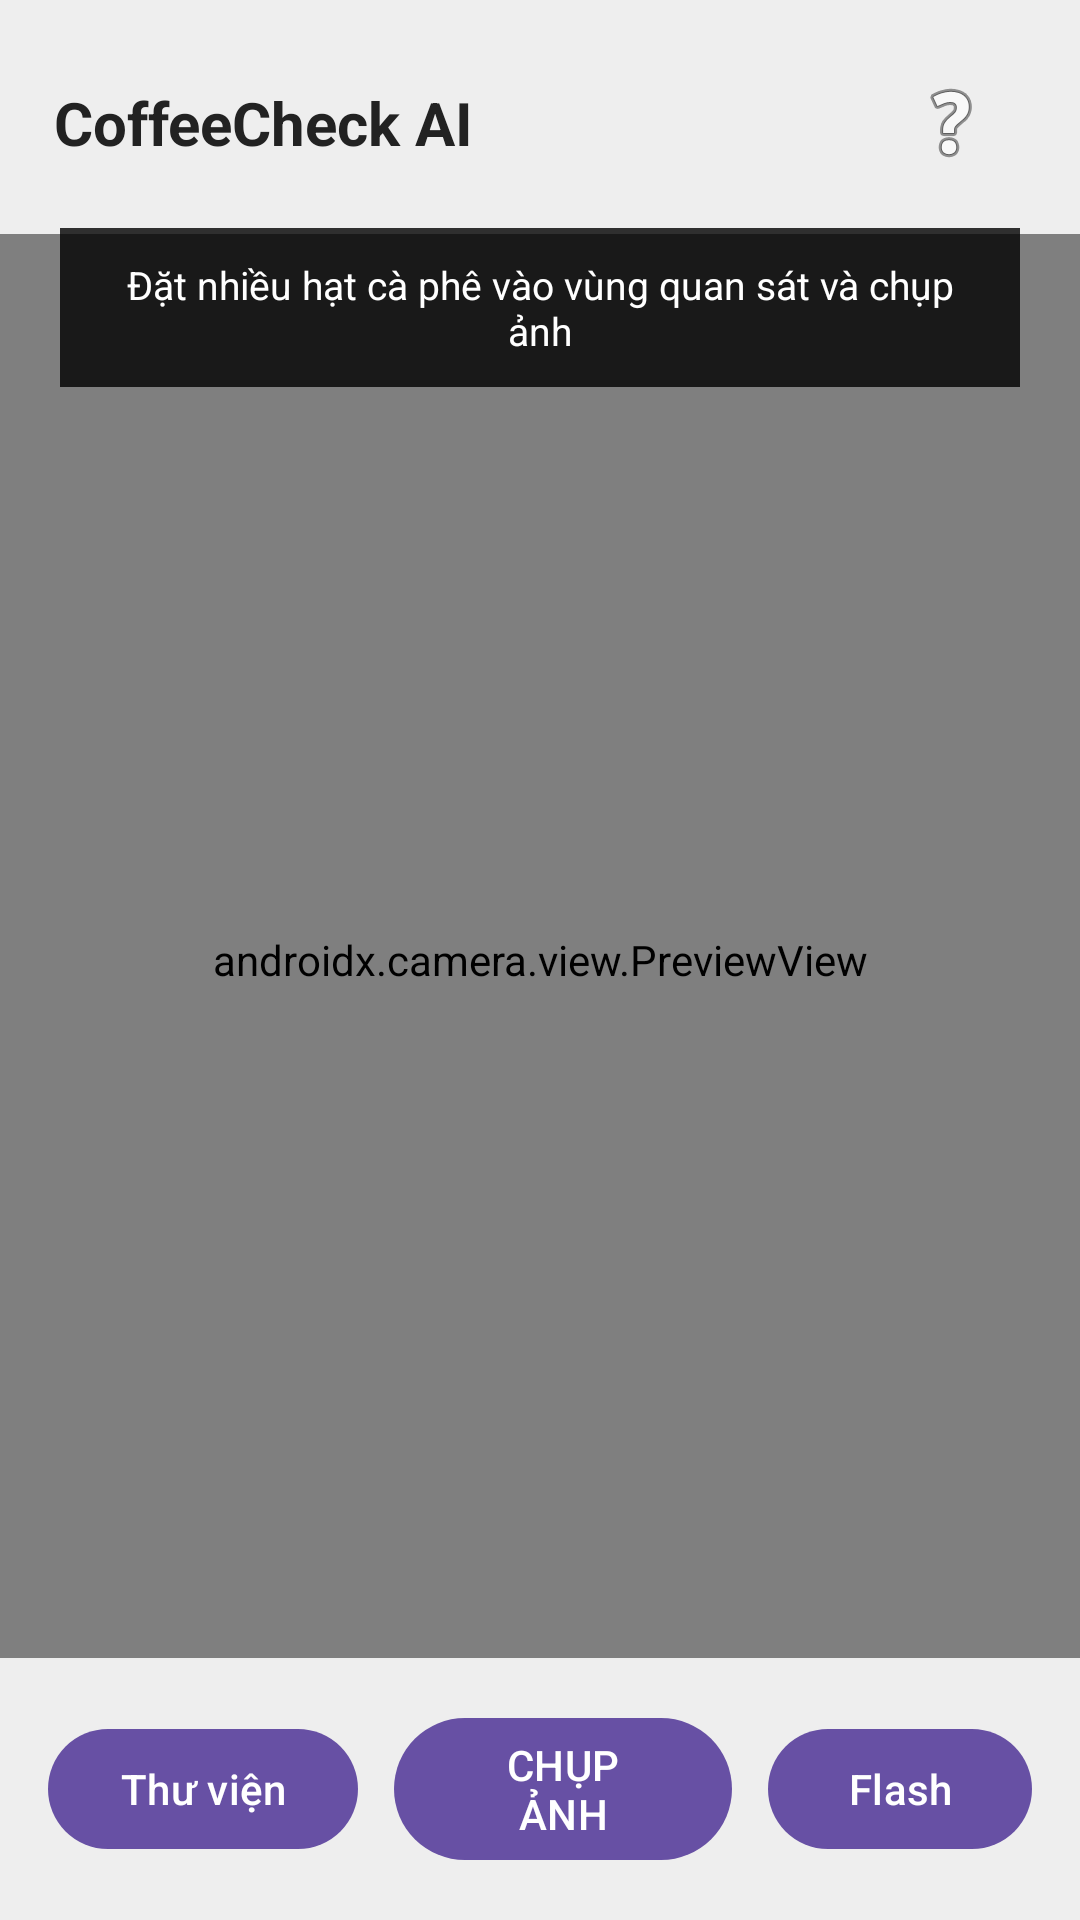

Produce the Android XML layout that renders to this screen, including the resource entries it uses.
<!-- AndroidManifest.xml: application theme Theme.CoffeeCheckAI -->
<!-- res/layout/fragment_scan.xml -->
<?xml version="1.0" encoding="utf-8"?>
<FrameLayout xmlns:android="http://schemas.android.com/apk/res/android"
    xmlns:app="http://schemas.android.com/apk/res-auto"
    xmlns:tools="http://schemas.android.com/tools"
    android:layout_width="match_parent"
    android:layout_height="match_parent"
    android:background="#F7F7F7"
    tools:context=".ui.scan.ScanFragment">

    
    <androidx.camera.view.PreviewView
        android:id="@+id/previewView"
        android:layout_width="match_parent"
        android:layout_height="match_parent"
        />

    
    <LinearLayout
        android:layout_width="match_parent"
        android:layout_height="wrap_content"
        android:layout_gravity="top"
        android:orientation="horizontal"
        android:gravity="center_vertical"
        android:paddingStart="18dp"
        android:paddingTop="16dp"
        android:paddingEnd="18dp"
        android:paddingBottom="12dp"
        android:background="#DDFFFFFF">

        <TextView
            android:layout_width="0dp"
            android:layout_height="wrap_content"
            android:layout_weight="1"
            android:text="CoffeeCheck AI"
            android:textColor="#222222"
            android:textSize="20sp"
            android:textStyle="bold" />

        <ImageButton
            android:id="@+id/buttonHelp"
            android:layout_width="50dp"
            android:layout_height="50dp"
            android:background="?attr/selectableItemBackgroundBorderless"
            android:contentDescription="Trợ giúp"
            android:src="@android:drawable/ic_menu_help" />

    </LinearLayout>

    
    <TextView
        android:id="@+id/textGuide"
        android:layout_width="match_parent"
        android:layout_height="wrap_content"
        android:layout_gravity="top"
        android:layout_marginTop="76dp"
        android:layout_marginStart="20dp"
        android:layout_marginEnd="20dp"
        android:background="#CC000000"
        android:padding="10dp"
        android:gravity="center"
        android:text="Đặt nhiều hạt cà phê vào vùng quan sát và chụp ảnh"
        android:textColor="@android:color/white"
        android:textSize="13sp" />

    
    <ImageView
        android:id="@+id/imageResult"
        android:layout_width="match_parent"
        android:layout_height="match_parent"
        android:background="#000000"
        android:scaleType="fitCenter"
        android:visibility="gone" />

    
    <LinearLayout
        android:id="@+id/resultPanel"
        android:layout_width="match_parent"
        android:layout_height="wrap_content"
        android:layout_gravity="bottom"
        android:layout_margin="12dp"
        android:orientation="vertical"
        android:padding="16dp"
        android:background="#F5FFFFFF"
        android:elevation="8dp"
        android:visibility="gone">

        <TextView
            android:layout_width="wrap_content"
            android:layout_height="wrap_content"
            android:text="Kết quả phân tích"
            android:textColor="#222222"
            android:textSize="18sp"
            android:textStyle="bold" />

        <LinearLayout
            android:layout_width="match_parent"
            android:layout_height="wrap_content"
            android:orientation="horizontal"
            android:layout_marginTop="12dp">

            <TextView
                android:id="@+id/textTotal"
                android:layout_width="0dp"
                android:layout_height="wrap_content"
                android:layout_weight="1"
                android:text="Tổng hạt\n0"
                android:gravity="center"
                android:textSize="14sp" />

            <TextView
                android:id="@+id/textFine"
                android:layout_width="0dp"
                android:layout_height="wrap_content"
                android:layout_weight="1"
                android:text="Fine\n0"
                android:gravity="center"
                android:textSize="14sp" />

            <TextView
                android:id="@+id/textDefect"
                android:layout_width="0dp"
                android:layout_height="wrap_content"
                android:layout_weight="1"
                android:text="Defect\n0"
                android:gravity="center"
                android:textSize="14sp" />

            <TextView
                android:id="@+id/textDefectRate"
                android:layout_width="0dp"
                android:layout_height="wrap_content"
                android:layout_weight="1"
                android:text="Tỷ lệ lỗi\n0%"
                android:gravity="center"
                android:textSize="14sp" />

        </LinearLayout>

        <TextView
            android:id="@+id/textGrade"
            android:layout_width="match_parent"
            android:layout_height="wrap_content"
            android:layout_marginTop="10dp"
            android:gravity="center"
            android:text="Xếp loại: --"
            android:textSize="16sp"
            android:textStyle="bold" />

        <TextView
            android:id="@+id/textSuggestion"
            android:layout_width="match_parent"
            android:layout_height="wrap_content"
            android:layout_marginTop="8dp"
            android:background="#EEEEEE"
            android:padding="10dp"
            android:text="Gợi ý: --"
            android:textColor="#333333"
            android:textSize="13sp" />

        <com.google.android.material.button.MaterialButton
            android:id="@+id/buttonRetake"
            android:layout_width="match_parent"
            android:layout_height="wrap_content"
            android:layout_marginTop="10dp"
            android:text="Chụp lại" />

    </LinearLayout>

    
    <LinearLayout
        android:id="@+id/cameraControls"
        android:layout_width="match_parent"
        android:layout_height="wrap_content"
        android:layout_gravity="bottom"
        android:orientation="horizontal"
        android:gravity="center"
        android:padding="16dp"
        android:background="#DDFFFFFF">

        <com.google.android.material.button.MaterialButton
            android:id="@+id/buttonGallery"
            android:layout_width="wrap_content"
            android:layout_height="wrap_content"
            android:text="Thư viện"
            android:drawableStart="@android:drawable/ic_menu_gallery" />

        <com.google.android.material.button.MaterialButton
            android:id="@+id/buttonCapture"
            android:layout_width="0dp"
            android:layout_height="wrap_content"
            android:layout_weight="1"
            android:layout_marginStart="12dp"
            android:layout_marginEnd="12dp"
            android:text="CHỤP ẢNH" />

        <com.google.android.material.button.MaterialButton
            android:id="@+id/buttonFlash"
            android:layout_width="wrap_content"
            android:layout_height="wrap_content"
            android:text="Flash" />

    </LinearLayout>

    
    <ProgressBar
        android:id="@+id/progressProcessing"
        android:layout_width="wrap_content"
        android:layout_height="wrap_content"
        android:layout_gravity="center"
        android:visibility="gone" />

</FrameLayout>
<!-- resources referenced by this layout -->
<resources>
  <style name="Theme.CoffeeCheckAI" parent="Base.Theme.CoffeeCheckAI" />
  <style name="Base.Theme.CoffeeCheckAI" parent="Theme.Material3.DayNight.NoActionBar">
          
          
      </style>
</resources>
